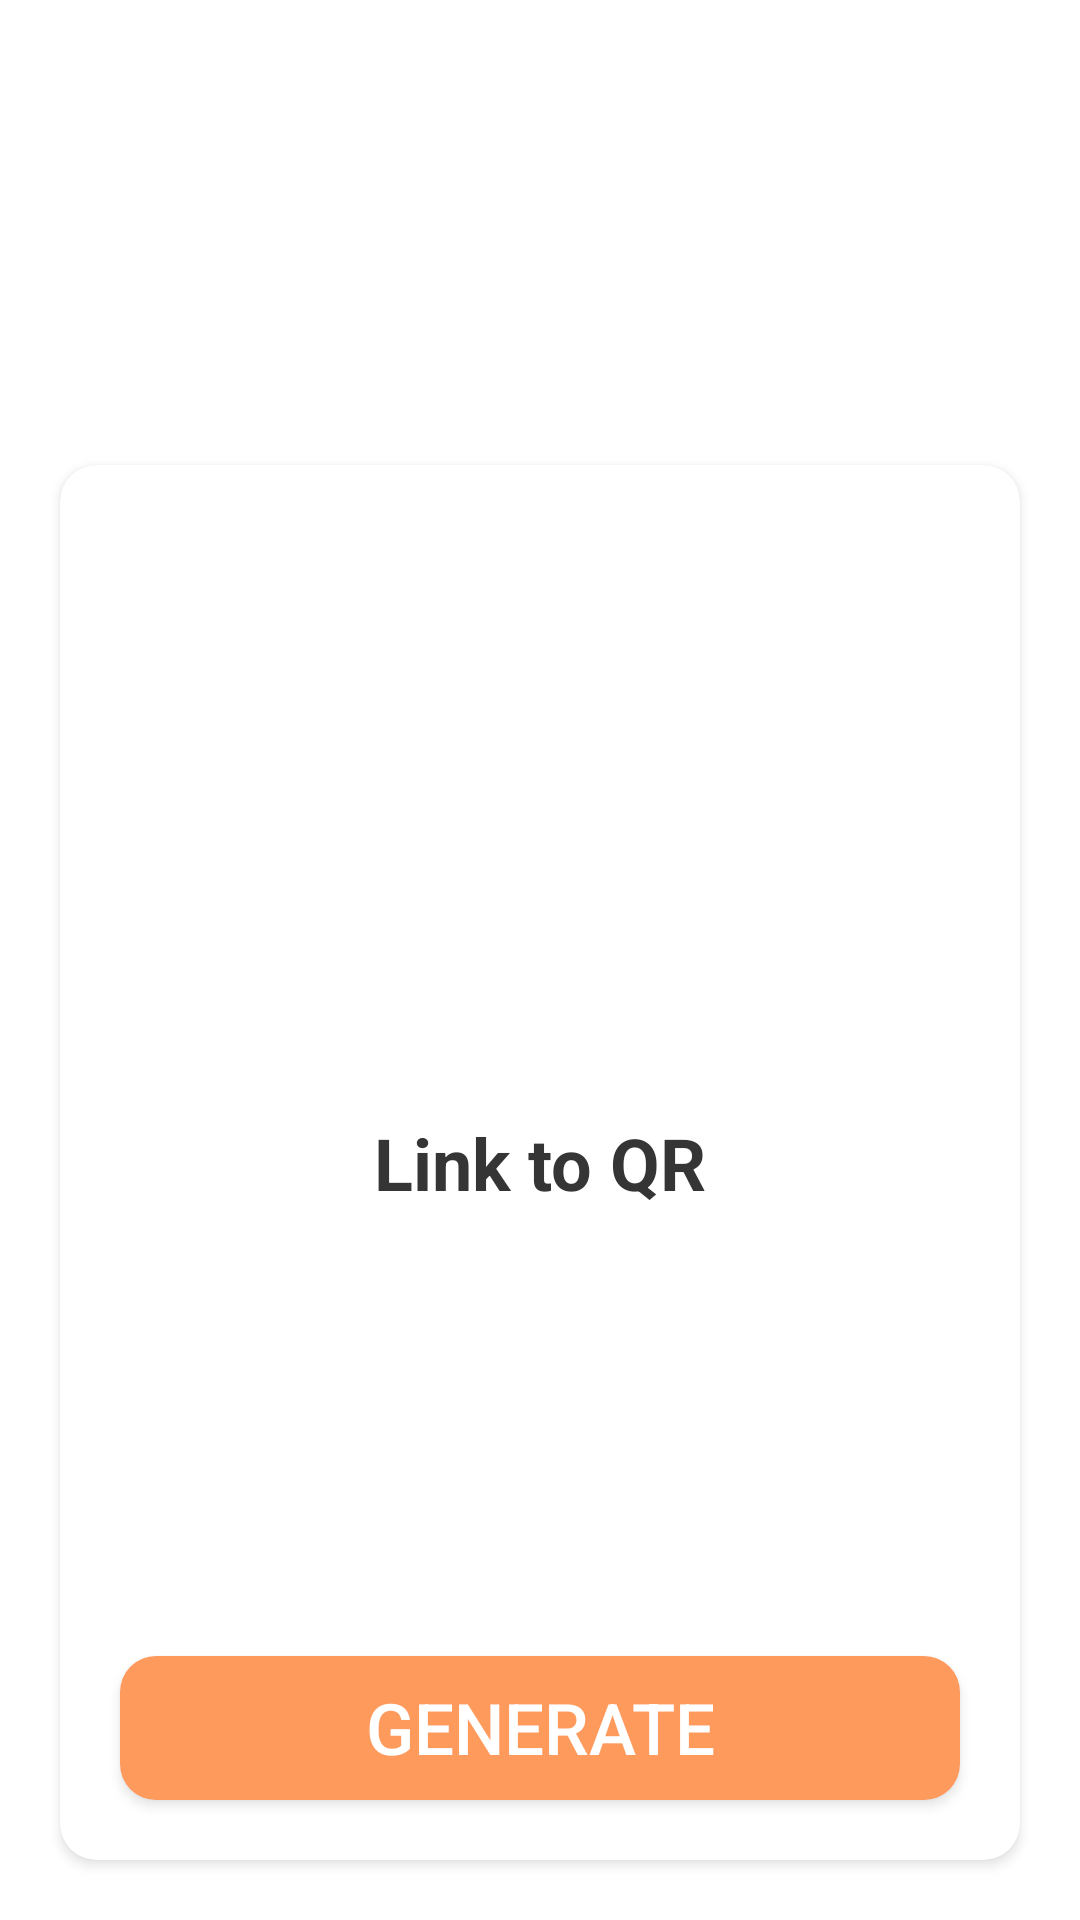

This screen was rendered from an Android layout file. Write that file and the resources it references.
<!-- AndroidManifest.xml: application theme Theme.QuickQRApp -->
<!-- res/layout/fragment_choice_link.xml -->
<?xml version="1.0" encoding="utf-8"?>
<layout xmlns:tools="http://schemas.android.com/tools"
    xmlns:app="http://schemas.android.com/apk/res-auto"
    xmlns:android="http://schemas.android.com/apk/res/android">
    <data>
        
    </data>
    <androidx.constraintlayout.widget.ConstraintLayout
        android:layout_width="match_parent"
        android:layout_height="match_parent"
        android:paddingHorizontal="@dimen/dp_16"
        android:paddingBottom="@dimen/dp_16"
        android:clipToPadding="false"
        android:background="@color/transparent">
        <androidx.constraintlayout.widget.Guideline
            android:id="@+id/guideline"
            android:layout_width="match_parent"
            android:layout_height="wrap_content"
            android:orientation="horizontal"
            app:layout_constraintGuide_percent="0.25" />

        <androidx.constraintlayout.widget.ConstraintLayout
            android:id="@+id/constraintLayout10"
            android:layout_width="0dp"
            android:layout_height="0dp"
            android:layout_marginHorizontal="@dimen/dp_08"
            app:layout_constraintBottom_toTopOf="@+id/guideline"
            app:layout_constraintEnd_toEndOf="parent"
            app:layout_constraintStart_toStartOf="parent"
            app:layout_constraintTop_toTopOf="parent">

            <TextView
                android:id="@+id/textView14"
                android:layout_width="match_parent"
                android:layout_height="wrap_content"
                android:gravity="center_vertical"
                android:text="QR card"
                android:textColor="@color/white"
                android:textSize="32sp"
                android:textStyle="bold"
                app:layout_constraintStart_toStartOf="parent"
                app:layout_constraintTop_toTopOf="parent" />

            <TextView
                android:layout_width="match_parent"
                android:layout_height="wrap_content"
                android:ellipsize="end"
                android:gravity="center_vertical"
                android:maxLines="2"
                android:text="Share your contact info instantly with a quick scan!"
                android:textColor="@color/white"
                android:textSize="20sp"
                app:layout_constraintBottom_toBottomOf="parent"
                app:layout_constraintStart_toStartOf="parent"
                app:layout_constraintTop_toBottomOf="@+id/textView14" />
        </androidx.constraintlayout.widget.ConstraintLayout>

        <androidx.cardview.widget.CardView
            android:layout_width="0dp"
            android:layout_height="0dp"

            android:elevation="4dp"
            android:orientation="vertical"
            app:cardBackgroundColor="@color/base_color"
            app:cardCornerRadius="12dp"
            app:layout_constraintBottom_toBottomOf="parent"
            app:layout_constraintEnd_toEndOf="parent"
            app:layout_constraintStart_toStartOf="parent"
            app:layout_constraintTop_toTopOf="@+id/guideline">

            <androidx.constraintlayout.widget.ConstraintLayout
                android:layout_width="match_parent"
                android:layout_height="match_parent"
                android:clipToPadding="false"
                android:padding="@dimen/dp_16">

                <TextView
                    android:layout_width="wrap_content"
                    android:layout_height="wrap_content"
                    android:text="Link to QR"
                    android:textColor="@color/reverse_base_color"
                    android:textSize="24sp"
                    android:textStyle="bold"
                    app:layout_constraintBottom_toTopOf="@+id/imageView10"
                    app:layout_constraintEnd_toEndOf="parent"
                    app:layout_constraintStart_toStartOf="parent"
                    app:layout_constraintTop_toTopOf="parent" />


                <ImageView
                    android:id="@+id/imageView10"
                    android:layout_width="match_parent"
                    android:layout_height="wrap_content"
                    android:layout_marginHorizontal="@dimen/dp_02"
                    android:adjustViewBounds="true"
                    android:src="@drawable/img_type_02_01"
                    app:layout_constraintBottom_toBottomOf="@+id/button"
                    app:layout_constraintEnd_toEndOf="@+id/button"
                    app:layout_constraintStart_toStartOf="@+id/button" />

                <androidx.appcompat.widget.AppCompatButton
                    android:id="@+id/button"
                    android:layout_width="match_parent"
                    android:layout_height="wrap_content"
                    android:autoSizeTextType="uniform"
                    android:background="@drawable/shape_cardview_profile"
                    android:backgroundTint="@color/qr_type02_button_color"
                    android:padding="@dimen/dp_04"
                    android:elevation="0dp"
                    android:text="@string/qr_choice_card_create_bt"
                    android:textColor="@color/white"
                    app:layout_constraintBottom_toBottomOf="parent"
                    app:layout_constraintEnd_toEndOf="parent"
                    app:layout_constraintStart_toStartOf="parent" />
            </androidx.constraintlayout.widget.ConstraintLayout>
        </androidx.cardview.widget.CardView>
    </androidx.constraintlayout.widget.ConstraintLayout>
</layout>
<!-- resources referenced by this layout -->
<resources>
  <color name="base_color">#FFFFFF</color>
  <color name="qr_type02_button_color">#FF9A5D</color>
  <color name="reverse_base_color">#353535</color>
  <color name="transparent">#00FFFFFF</color>
  <color name="white">#FFFFFFFF</color>
  <dimen name="dp_02">14dp</dimen>
  <dimen name="dp_04">16dp</dimen>
  <dimen name="dp_08">20dp</dimen>
  <dimen name="dp_16">28dp</dimen>
  <!-- drawable shape_cardview_profile (drawable) -->
  <?xml version="1.0" encoding="utf-8"?>
  <shape xmlns:android="http://schemas.android.com/apk/res/android">
      <solid android:color="@color/qr_type01_base_color" /> 
      <corners android:radius="12dp" />  
  </shape>
  <string name="qr_choice_card_create_bt">Generate</string>
  <style name="Theme.QuickQRApp" parent="Base.Theme.QuickQRApp">
          <item name="android:windowSplashScreenBackground" tools:targetApi="S">@color/base_color</item>
          <item name="android:windowSplashScreenAnimatedIcon" tools:targetApi="S">@drawable/ic_splash_icon</item>
  
  
  
      </style>
  <color name="qr_type01_base_color">#F1F1FF</color>
  <style name="Base.Theme.QuickQRApp" parent="Theme.Material3.DayNight.NoActionBar">
          
          
          <item name="android:windowBackground">@color/white</item>
          <item name="android:ambientShadowAlpha">0.04</item>
          <item name="android:spotShadowAlpha">0.1</item>
  
          <item name="android:navigationBarColor">@color/Container_color</item>
          <item name="android:windowLightNavigationBar">true</item>
  
          <item name="android:statusBarColor">
              @android:color/transparent
          </item>
          <item name="android:windowLightStatusBar">
              true
          </item>
  
          
          <item name="actionOverflowButtonStyle">@style/OverflowButtonStyle</item>
  
          <item name="colorPrimary">@android:color/transparent</item>
          <item name="colorControlNormal">@android:color/transparent</item>
          <item name="colorControlHighlight">@android:color/transparent</item>
          <item name="colorAccent">@android:color/transparent</item>
  
          
  
  
  
  
      </style>
  <!-- drawable ic_splash_icon: vector/xml drawable (drawable, 4374 chars, omitted) -->
  <color name="Container_color">#EFF2F4</color>
  <style name="OverflowButtonStyle" parent="@android:style/Widget.Material.ActionButton.Overflow">
          
          <item name="android:tint">@color/white</item>
      </style>
</resources>
